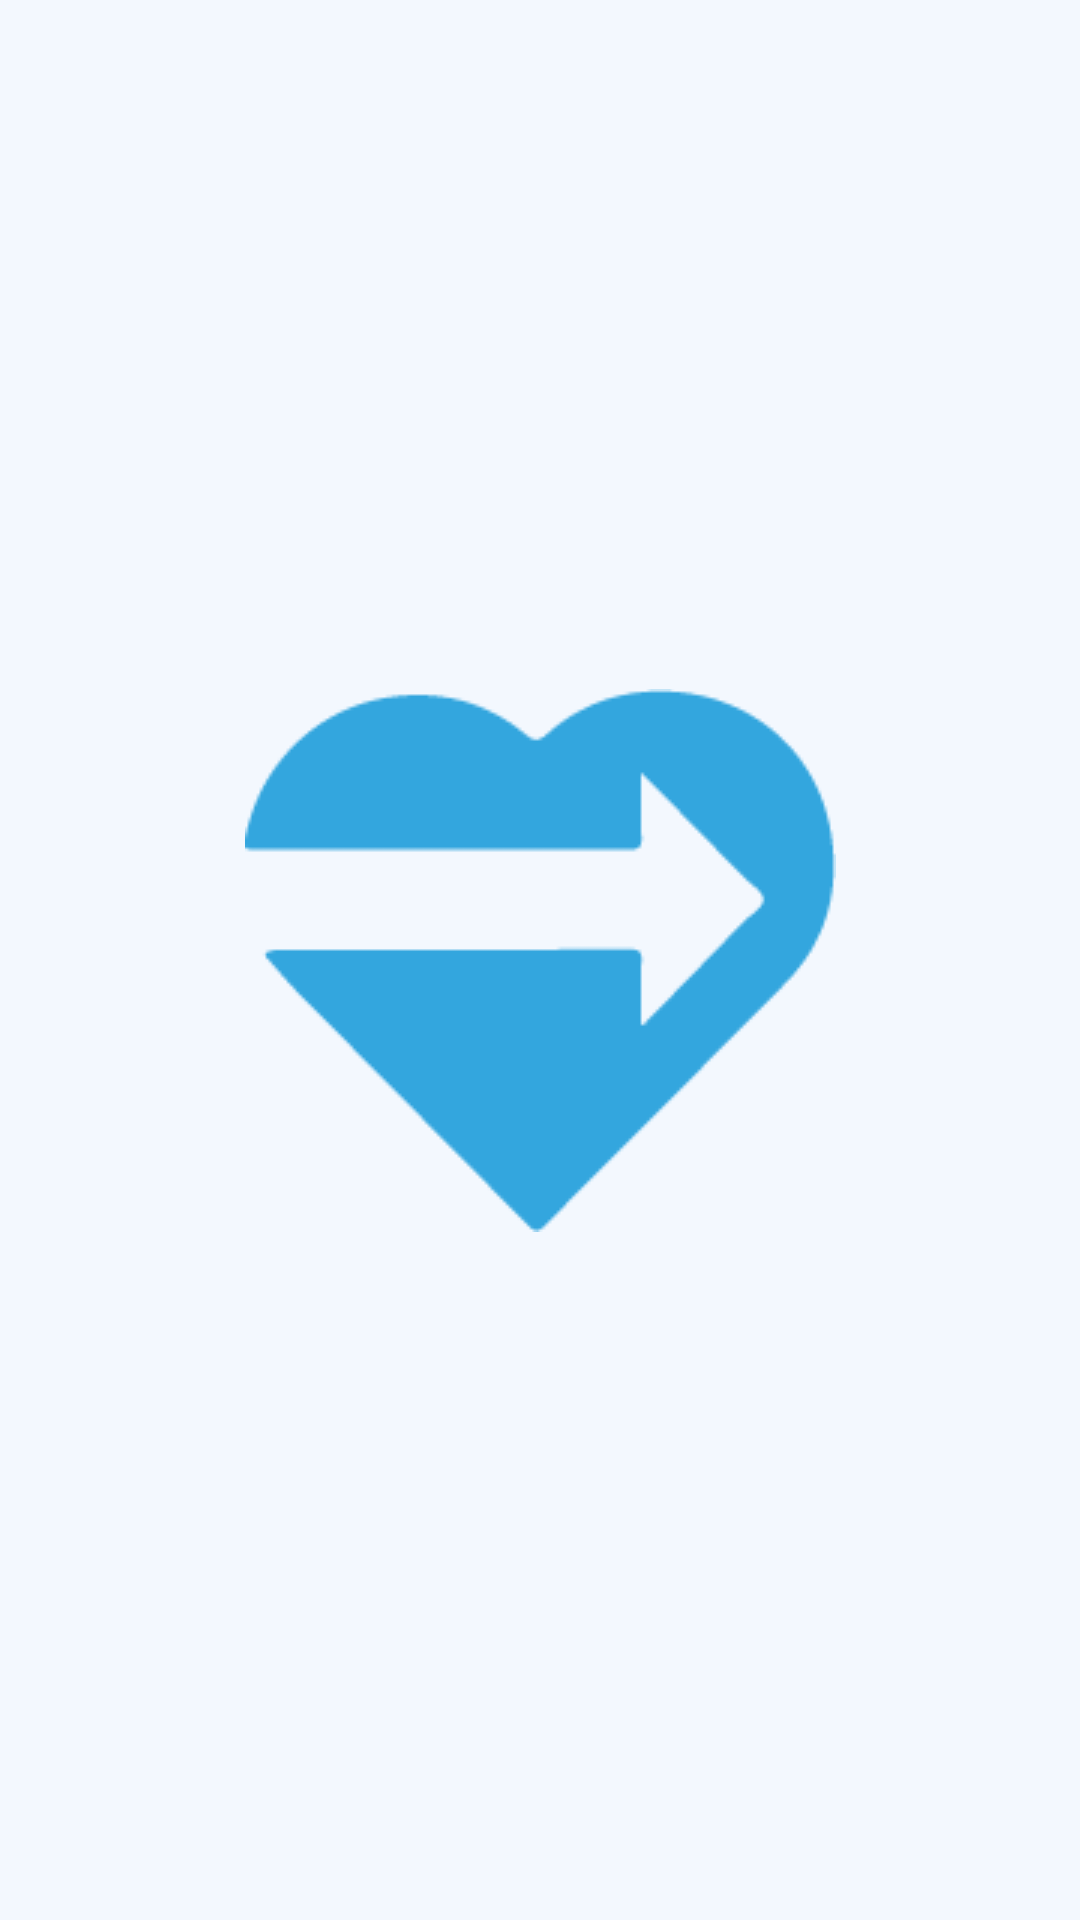

Write the Android layout XML for this screen, with the resource values it uses.
<!-- AndroidManifest.xml: application theme Theme.Design.Light.NoActionBar -->
<!-- res/layout/activity_main.xml -->
<?xml version="1.0" encoding="utf-8"?>
<androidx.constraintlayout.widget.ConstraintLayout xmlns:android="http://schemas.android.com/apk/res/android"
    xmlns:app="http://schemas.android.com/apk/res-auto"
    xmlns:tools="http://schemas.android.com/tools"
    android:layout_width="match_parent"
    android:layout_height="match_parent"
    android:background="@drawable/background"
    tools:context=".Activities.MainActivity">

    <ImageView
        android:id="@+id/logo"
        android:layout_width="wrap_content"
        android:layout_height="wrap_content"
        android:src="@drawable/logo"
        android:layout_margin="@dimen/_15sdp"
        app:layout_constraintBottom_toBottomOf="parent"
        app:layout_constraintLeft_toLeftOf="parent"
        app:layout_constraintRight_toRightOf="parent"
        app:layout_constraintTop_toTopOf="parent" />


</androidx.constraintlayout.widget.ConstraintLayout>
<!-- resources referenced by this layout -->
<resources>
  <!-- drawable background: png bitmap (drawable-hdpi, 3271 bytes) -->
  <!-- drawable logo: png bitmap (drawable, 2622 bytes) -->
</resources>
